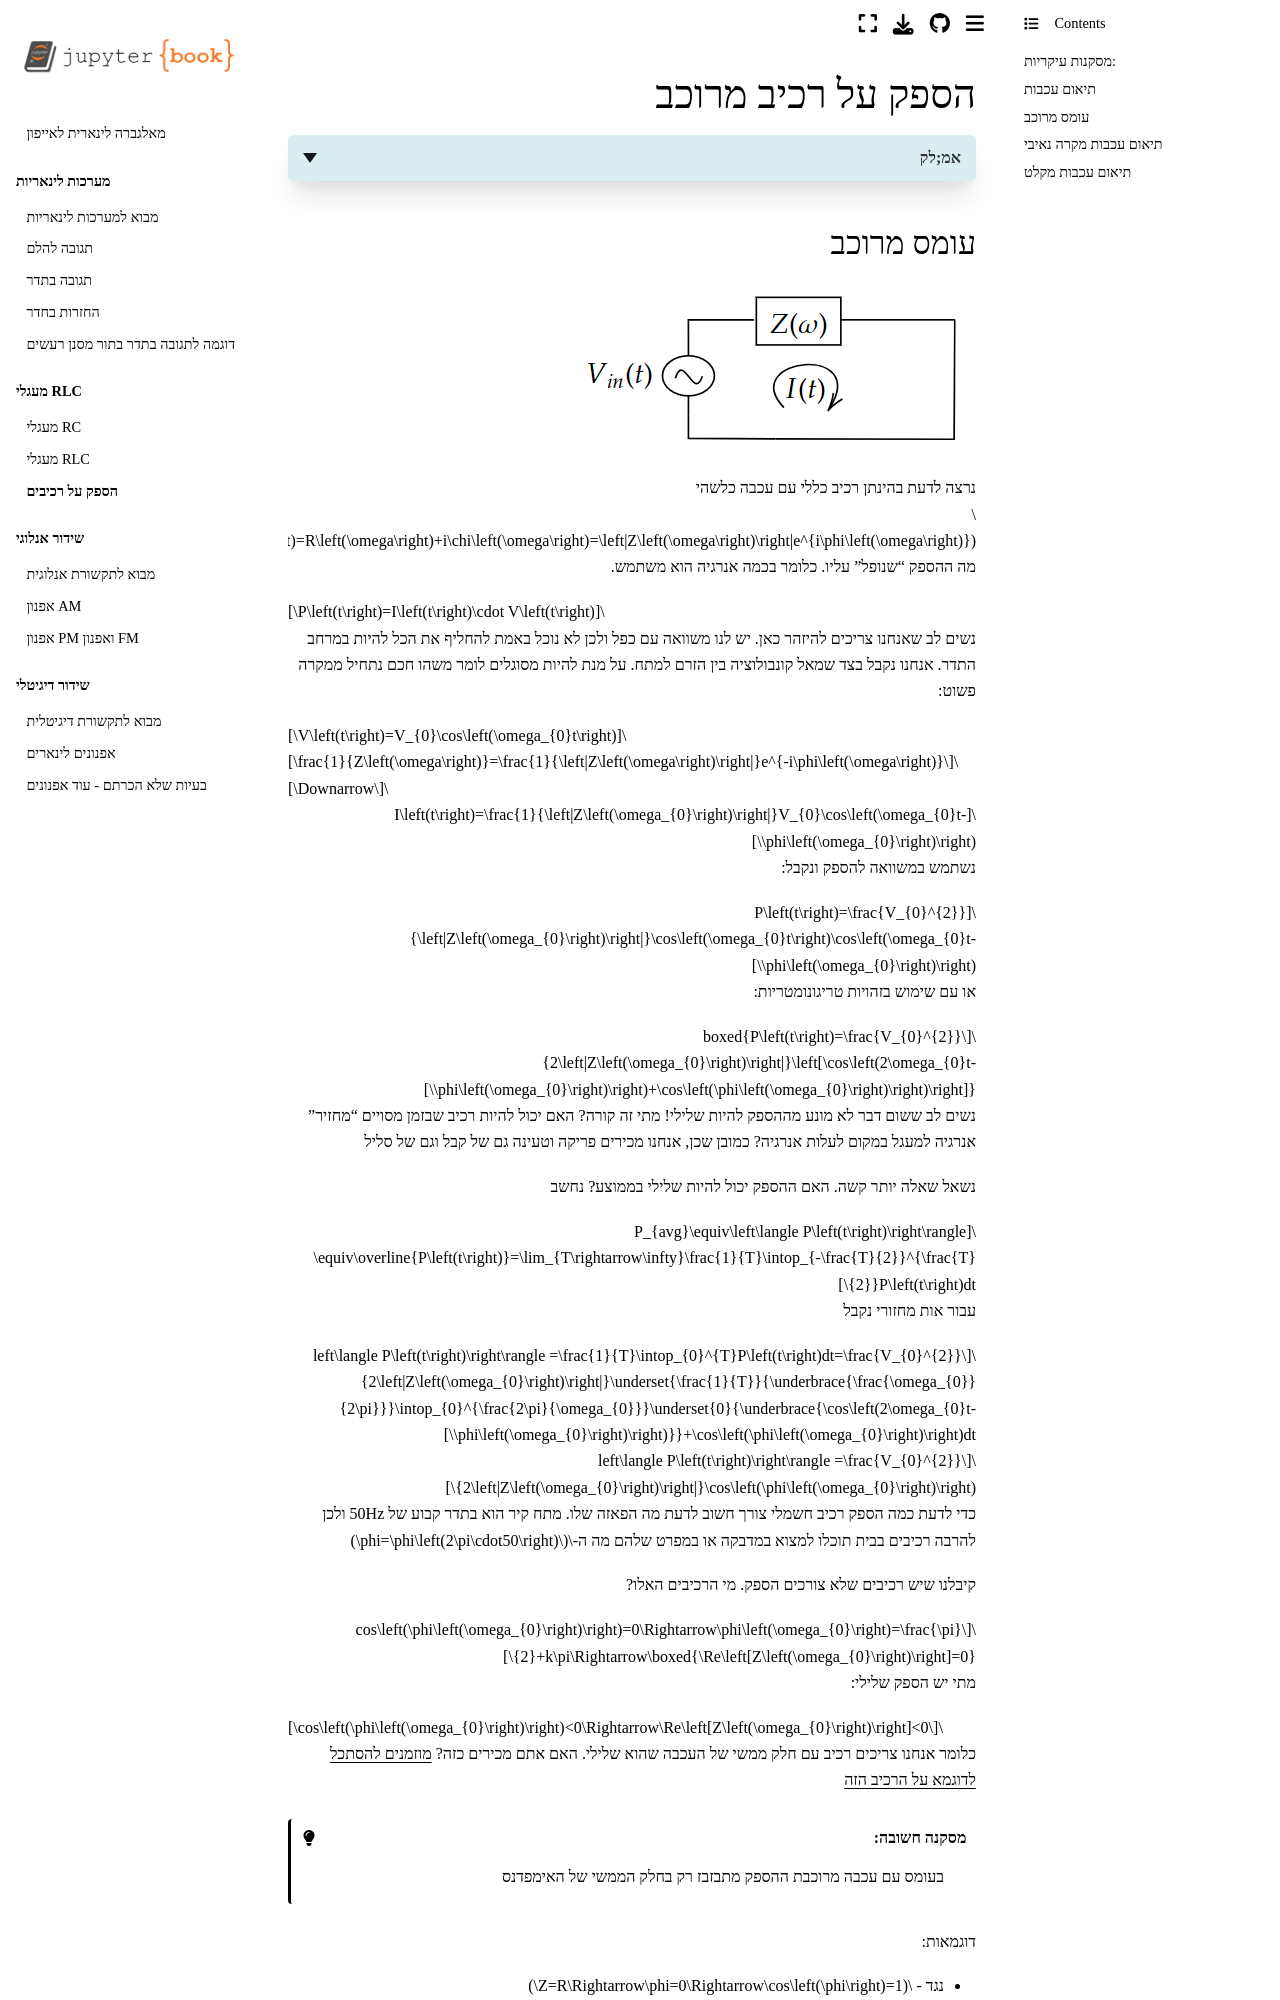

repository: yoav-palti/linear-algebra-to-iphone · page: RLC/power_on_load.html · generator: jekyll

# הספק על רכיב מרוכב

<details>
  <summary>אמ;לק</summary>

בעומס כללי עם עכבה מרוכבת  

$$Z(\omega)=R(\omega)+i\chi(\omega)=|Z|e^{i\phi(\omega)}$$  

ההספק הרגעי הוא  

$$P(t)=V(t)\cdot I(t)=\frac{V_{0}^{2}}{2|Z|}\left[\cos(2\omega t-\phi)+\cos(\phi)\right]$$  

וההספק הממוצע:

$$\boxed{\left\langle P\right\rangle =\frac{V_{0}^{2}}{2|Z|}\cos(\phi)}$$

---

### מסקנות עיקריות:
* רק **החלק הממשי** של העכבה צורך הספק.
    * צריכת הספק - $\Re[Z]>0$
    * החזר הספק - $\Re[Z]<0 \Rightarrow \text{הספק מוחזר (Negative Impedance)}$
* רכיבים טהורים ($L$ או $C$ בלבד) אינם צורכים הספק ממוצע.
  $$\cos(\phi)=0$$
* בתדר הרזוננס במעגל $LC$ מתקיים $\cos(\phi)=1$ → האימפדנס ממשי.

---

### תיאום עכבות
נניח מקור ועומס:

$$Z_{S}, Z_{L}$$  

הזרם:  

$$I=\frac{V_{0}}{Z_{S}+Z_{L}}$$  

ההספק על העומס:  

$$\left\langle P_{L}\right\rangle =\frac{|V_{0}|^{2}}{2}\frac{\Re[Z_{L}]}{|Z_{S}+Z_{L}|^{2}}$$  

כדי למקסם את ההספק:

$$\boxed{Z_{L}=Z_{S}^{\ast}}$$  

במקרה של מקור ממשי:

$$R_{L}=R_{S} \Rightarrow P_{max}=\frac{|V_{0}|^{2}}{8R_{S}}$$  

---

**בשורה התחתונה:**  
* רק החלק הממשי של העכבה מבזבז הספק.  
* תיאום עכבות ($Z_{L}=Z_{S}^{\ast}$) מבטיח העברת הספק ממוצע מקסימלי.  
* במעגלים בתדר קבוע – ניתן לבטל את החלק המדומה (לדוגמה ע"י הוספת קבל/סליל).

</details>
